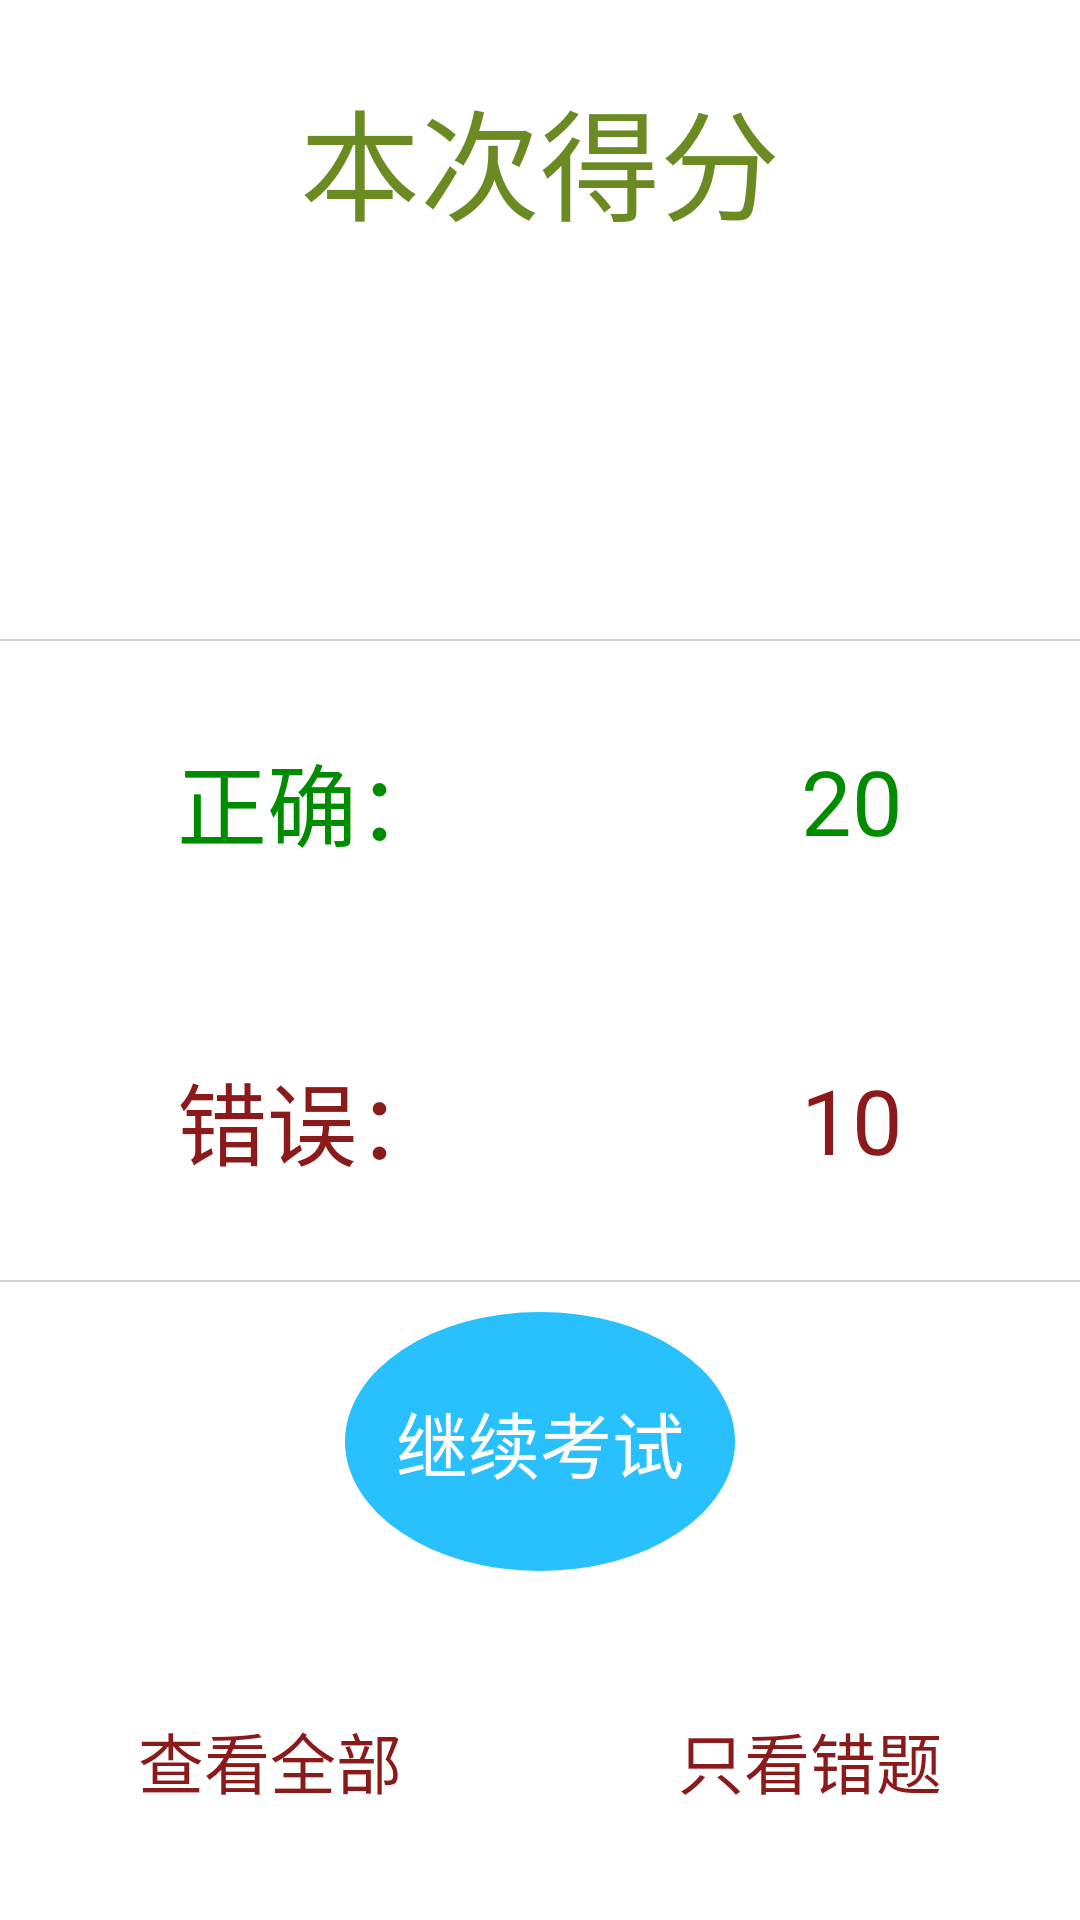

Layout XML and referenced resources for this Android screen:
<!-- AndroidManifest.xml: application theme AppTheme -->
<!-- res/layout/show_grade_layout.xml -->
<?xml version="1.0" encoding="utf-8"?>
<LinearLayout xmlns:android="http://schemas.android.com/apk/res/android"
    android:orientation="vertical" android:layout_width="match_parent"
    android:background="@color/baise" android:layout_height="match_parent"
    >
    <LinearLayout
        android:layout_weight="1"
        android:layout_width="match_parent"
        android:layout_height="match_parent"
        android:orientation="vertical">
        <TextView
            android:layout_weight="1"
            android:layout_width="match_parent"
            android:layout_height="match_parent"
            android:gravity="center"
            android:text="本次得分"
            android:textColor="#698B22"
            android:textSize="40dp"/>

        <TextView
            android:id="@+id/tvtestgrade"
            android:layout_width="match_parent"
            android:layout_height="match_parent"
            android:layout_weight="1"
            android:gravity="center"
            android:textColor="#698B22"
            android:textSize="50dp" />
    </LinearLayout>
    <View
        android:layout_height="0.5dip"
        android:layout_width="match_parent"
        android:background="@color/line_color" />
    <GridLayout
        android:layout_weight="1"
        android:layout_width="match_parent"
        android:layout_height="match_parent"
        android:rowCount="2"
        android:columnCount="2">
        <TextView
            android:layout_rowWeight="1"
            android:layout_columnWeight="1"
            android:layout_width="wrap_content"
            android:layout_height="wrap_content"
            android:textColor="#008B00"
            android:gravity="center"
            android:textSize="30dp"
            android:text="正确："/>
        <TextView
            android:id="@+id/tvshowgradetrue"
            android:layout_rowWeight="1"
            android:layout_columnWeight="1"
            android:layout_width="wrap_content"
            android:layout_height="wrap_content"
            android:textColor="#008B00"
            android:gravity="center"
            android:textSize="30dp"
            android:text="20"/>
        <TextView
            android:layout_rowWeight="1"
            android:layout_columnWeight="1"
            android:layout_width="wrap_content"
            android:layout_height="wrap_content"
            android:textColor="#8B1A1A"
            android:gravity="center"
            android:textSize="30dp"
            android:text="错误："/>
        <TextView
            android:id="@+id/tvshowgradefalse"
            android:layout_columnWeight="1"
            android:layout_rowWeight="1"
            android:layout_width="wrap_content"
            android:layout_height="wrap_content"
            android:textColor="#8B1A1A"
            android:gravity="center"
            android:textSize="30dp"
            android:text="10"/>
    </GridLayout>
    <View
        android:layout_height="0.5dip"
        android:layout_width="match_parent"
        android:background="@color/line_color" />

    <LinearLayout
        android:layout_width="match_parent"
        android:layout_height="match_parent"
        android:layout_weight="1"
        android:orientation="vertical">

        <GridLayout
            android:layout_width="match_parent"
            android:layout_height="match_parent"
            android:layout_weight="1">

            <Button
                android:id="@+id/btnshowgradecontinue"
                android:layout_width="130dp"
                android:layout_height="match_parent"
                android:layout_gravity="center"
                android:background="@drawable/design_view_point"
                android:gravity="center"
                android:layout_margin="10dp"
                android:text="继续考试"
                android:textColor="#ffffff"
                android:textSize="24dp" />
        </GridLayout>

        <LinearLayout
            android:layout_width="match_parent"
            android:layout_height="match_parent"
            android:layout_weight="1">

            <Button
                android:id="@+id/btnshowgradeall"
                android:layout_width="wrap_content"
                android:layout_height="match_parent"
                android:layout_gravity="center"
                android:layout_margin="20dp"
                android:layout_weight="1"
                android:gravity="center"
                android:text="查看全部"
                android:textColor="#8B1A1A"
                android:textSize="22dp" />
            <Button
                android:id="@+id/btnshowgradefalse"
                android:layout_width="wrap_content"
                android:layout_height="match_parent"
                android:layout_gravity="center"
                android:layout_margin="20dp"
                android:layout_weight="1"
                android:gravity="center"
                android:text="只看错题"
                android:textColor="#8B1A1A"
                android:textSize="22dp" />
        </LinearLayout>
    </LinearLayout>

</LinearLayout>
<!-- resources referenced by this layout -->
<resources>
  <color name="baise">#ffffff</color>
  <color name="line_color">#D4D4D4</color>
  <!-- drawable design_view_point (drawable) -->
  <?xml version="1.0" encoding="UTF-8"?>
  <shape 
  	xmlns:android="http://schemas.android.com/apk/res/android"
      android:shape="oval"
      android:useLevel="false" >
      <solid android:color="@color/lanse" />
      <padding 
  		android:left="2dp" 
  		android:top="1dp" 
  		android:right="2dp" 
  		android:bottom="1dp" />
      <size android:width="15dp"
            android:height="15dp" />
  </shape>
  <style name="AppTheme" parent="android:ThemeOverlay.Material.Dark">
          <item name="android:windowNoTitle">true</item>
          
      </style>
  <color name="lanse">#28C1FD</color>
</resources>
